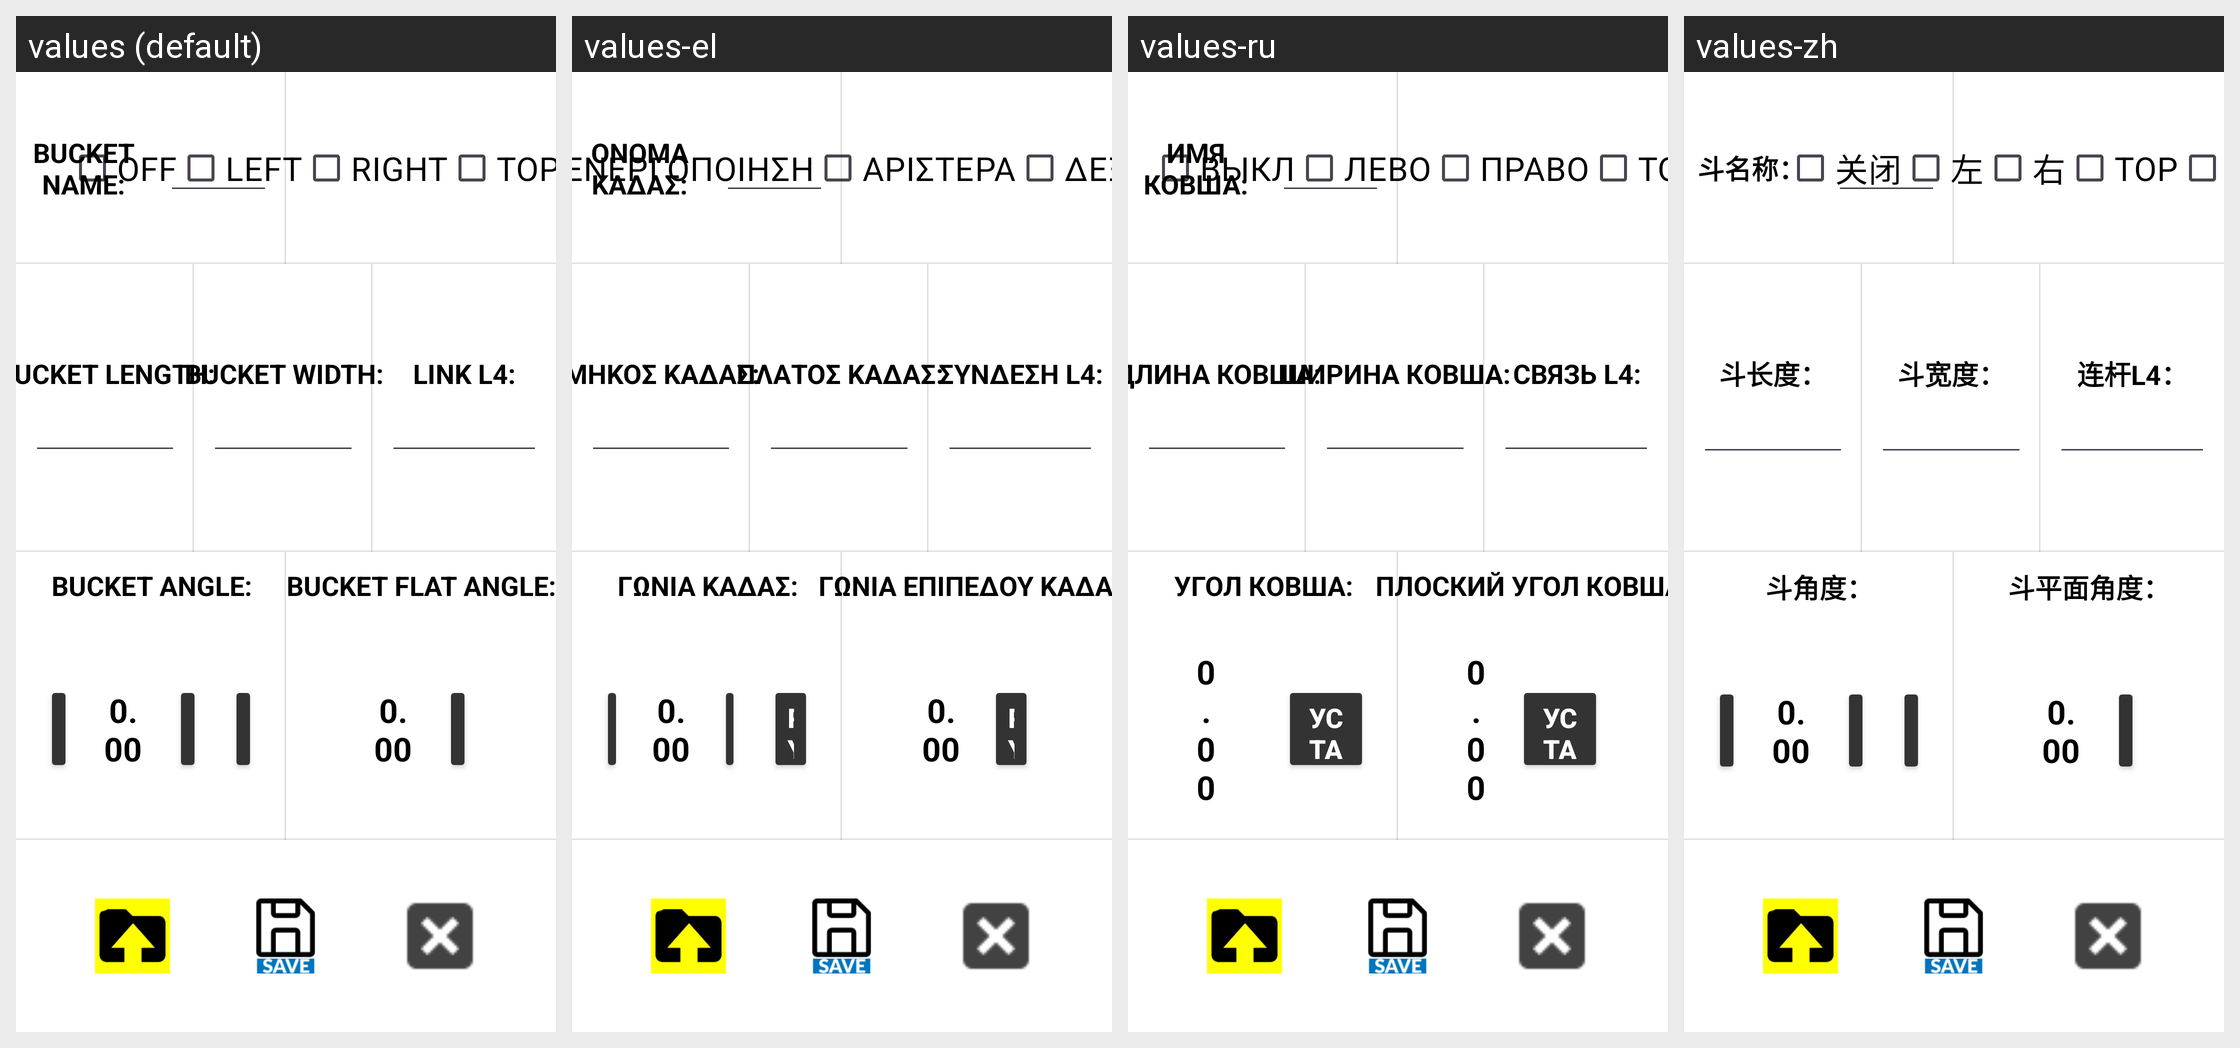

This grid shows one Android layout under several languages. Give, for every string resource on the screen, its name, the default text and each shown locale's text.
Android screen res/layout/activity_bucket_calib_7.xml rendered under 4 locales, left to right: values (default), values-el, values-ru, values-zh. Device: Nexus 5 (rendered at 1080×1920; each locale shown at half size, 540×960, under a caption strip naming it); theme Theme.Stx_dig.
Other locales in the repository, not shown: values-cs, values-da, values-de, values-en, values-es, values-fi, values-fr, values-is, values-it, values-ja, values-ko, values-nl-rNL, values-no, values-pt, values-ro-rRO, values-sv.
Strings drawn on this screen, with the default value and each locale's value (text and hints the layout hard-codes, and strings that could not be matched under every locale, appear in the picture but are not listed):

off
  values: OFF
  values-el: ΑΠΕΝΕΡΓΟΠΟΙΗΣΗ
  values-ru: ВЫКЛ
  values-zh: 关闭

left
  values: LEFT
  values-el: ΑΡΙΣΤΕΡΑ
  values-ru: ЛЕВО
  values-zh: 左

right
  values: RIGHT
  values-el: ΔΕΞΙΑ
  values-ru: ПРАВО
  values-zh: 右

bucket_name
  values: BUCKET NAME:
  values-el: ΟΝΟΜΑ ΚΑΔΑΣ:
  values-ru: ИМЯ КОВША:
  values-zh: 斗名称：

bucket_length
  values: BUCKET LENGTH:
  values-el: ΜΗΚΟΣ ΚΑΔΑΣ:
  values-ru: ДЛИНА КОВША:
  values-zh: 斗长度：

bucket_width
  values: BUCKET WIDTH:
  values-el: ΠΛΑΤΟΣ ΚΑΔΑΣ:
  values-ru: ШИРИНА КОВША:
  values-zh: 斗宽度：

Linkage_L4
  values: LINK L4:
  values-el: ΣΥΝΔΕΣΗ L4:
  values-ru: СВЯЗЬ L4:
  values-zh: 连杆L4：

bucket_angle
  values: BUCKET ANGLE:
  values-el: ΓΩΝΙΑ ΚΑΔΑΣ:
  values-ru: УГОЛ КОВША:
  values-zh: 斗角度：

bucket_flat_angle
  values: BUCKET FLAT ANGLE:
  values-el: ΓΩΝΙΑ ΕΠΙΠΕΔΟΥ ΚΑΔΑΣ:
  values-ru: ПЛОСКИЙ УГОЛ КОВША:
  values-zh: 斗平面角度：
